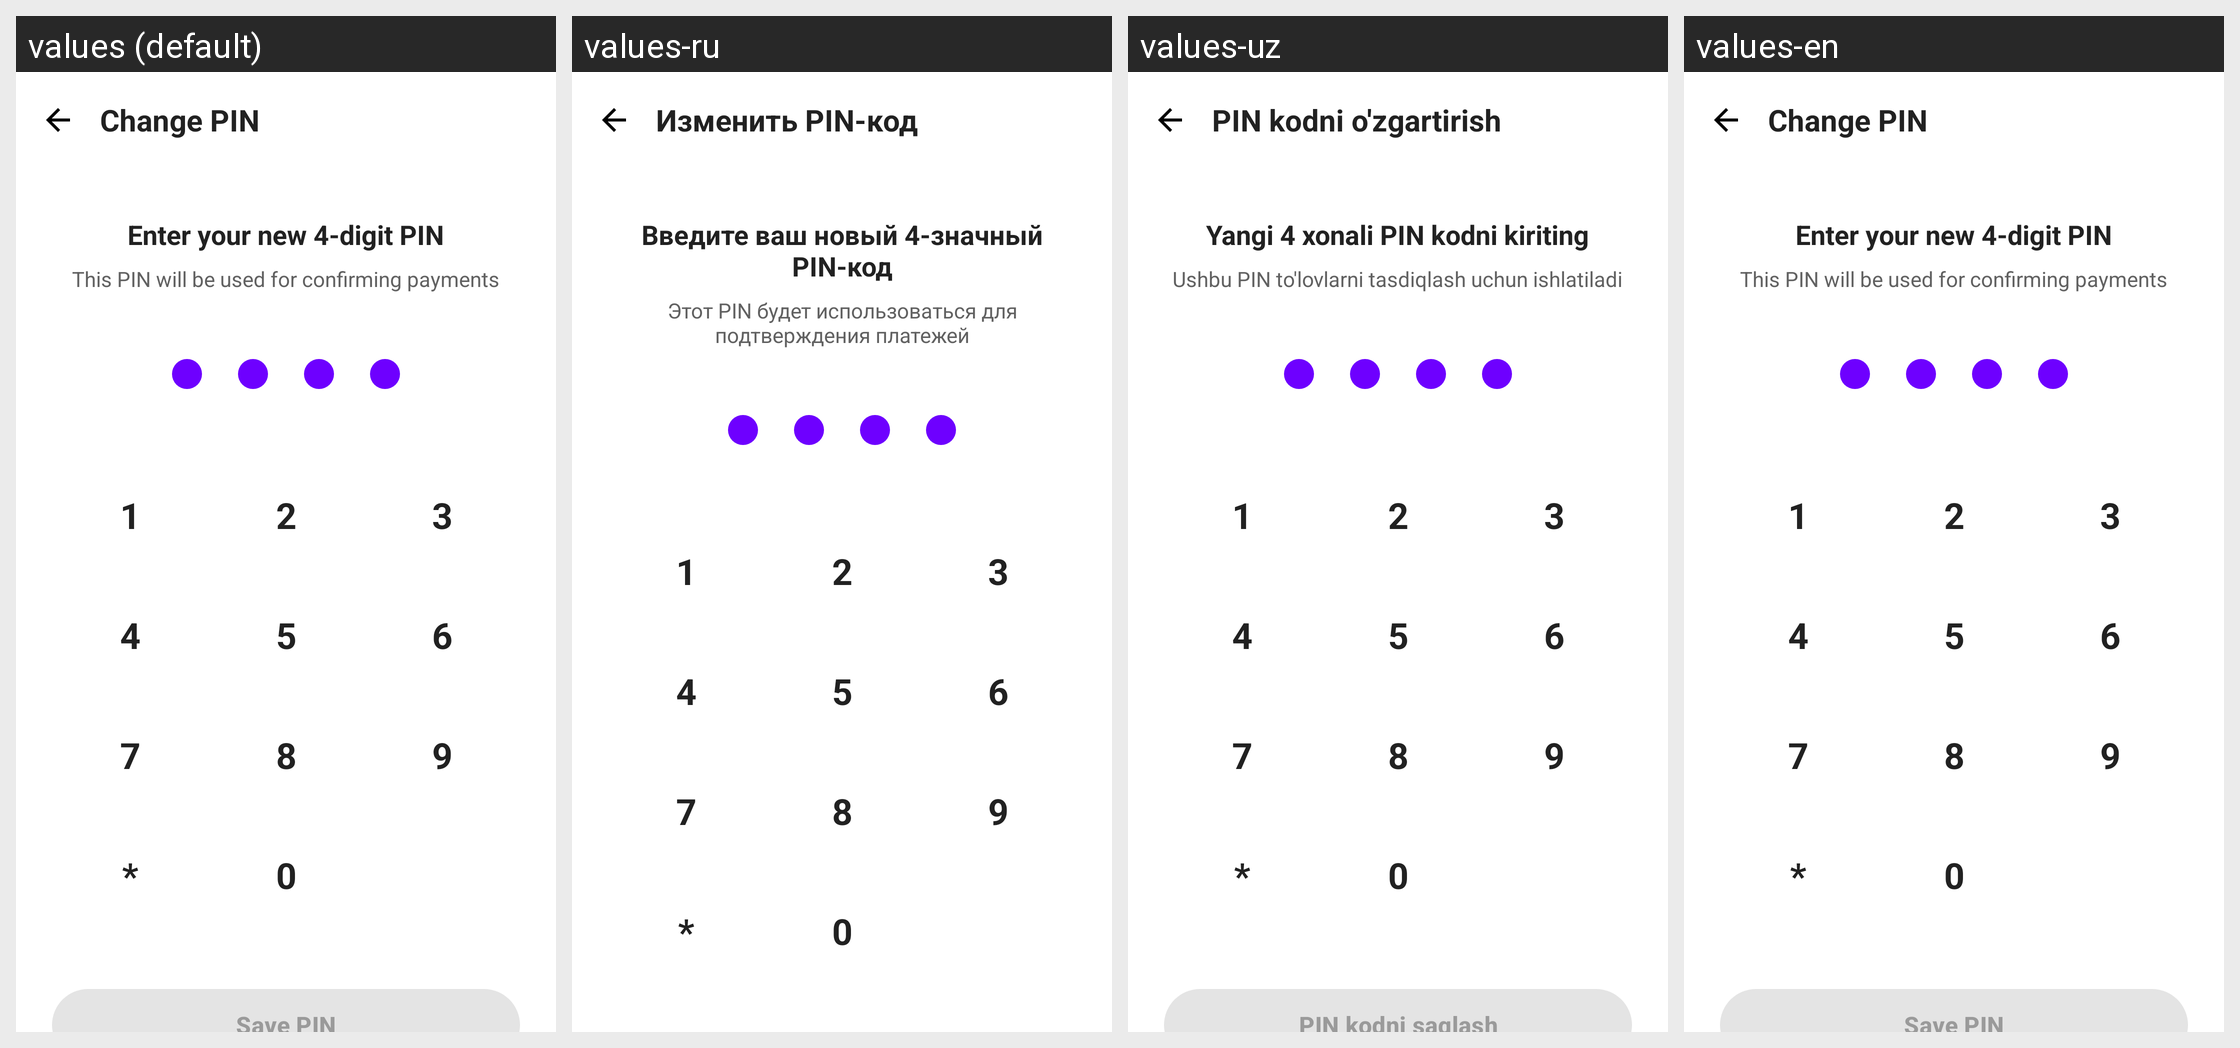

The Android screen above is rendered under several locales of the same app. Produce the string resources it draws, with the default and per-locale values.
Android screen res/layout/fragment_change_pin.xml rendered under 4 locales, left to right: values (default), values-ru, values-uz, values-en. Device: Nexus 5 (rendered at 1080×1920; each locale shown at half size, 540×960, under a caption strip naming it); theme Theme.Zarur.
Strings drawn on this screen, with the default value and each locale's value (text and hints the layout hard-codes, and strings that could not be matched under every locale, appear in the picture but are not listed):

button_change_pin
  values: Change PIN
  values-ru: Изменить PIN-код
  values-uz: PIN kodni o'zgartirish
  values-en: Change PIN

desc_change_pin
  values: Enter your new 4-digit PIN
  values-ru: Введите ваш новый 4-значный PIN-код
  values-uz: Yangi 4 xonali PIN kodni kiriting
  values-en: Enter your new 4-digit PIN

tip_change_pin
  values: This PIN will be used for confirming payments
  values-ru: Этот PIN будет использоваться для подтверждения платежей
  values-uz: Ushbu PIN to'lovlarni tasdiqlash uchun ishlatiladi
  values-en: This PIN will be used for confirming payments
